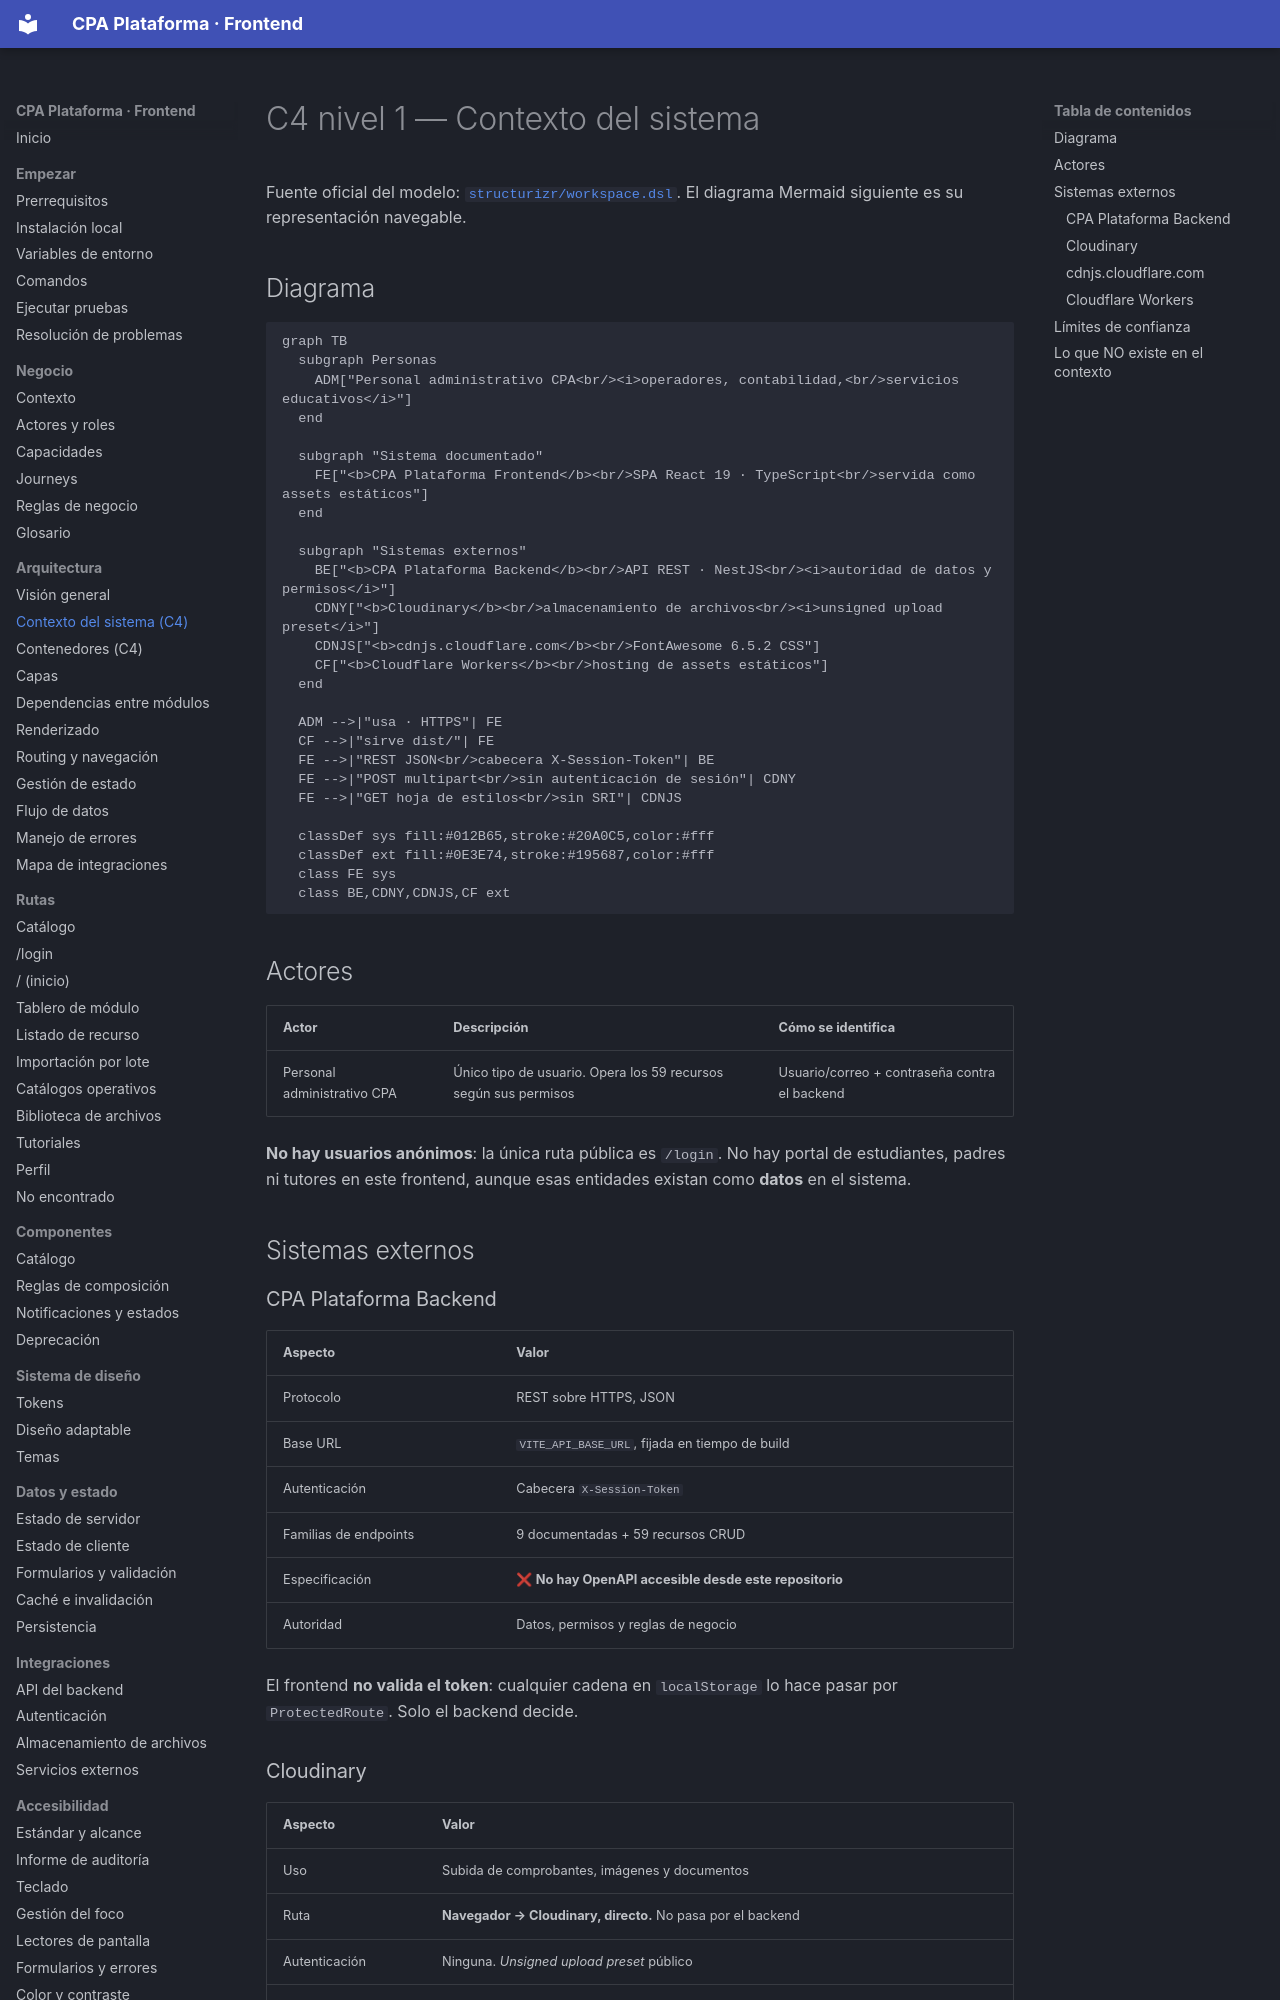

repository: PabloArauzCaballero/cpa_plataforma_frontend · page: architecture/system-context/index.html · generator: mkdocs

# C4 nivel 1 — Contexto del sistema

Fuente oficial del modelo: [`structurizr/workspace.dsl`](../../structurizr/workspace.dsl). El diagrama Mermaid siguiente es su representación navegable.

## Diagrama

```mermaid
graph TB
  subgraph Personas
    ADM["Personal administrativo CPA<br/><i>operadores, contabilidad,<br/>servicios educativos</i>"]
  end

  subgraph "Sistema documentado"
    FE["<b>CPA Plataforma Frontend</b><br/>SPA React 19 · TypeScript<br/>servida como assets estáticos"]
  end

  subgraph "Sistemas externos"
    BE["<b>CPA Plataforma Backend</b><br/>API REST · NestJS<br/><i>autoridad de datos y permisos</i>"]
    CDNY["<b>Cloudinary</b><br/>almacenamiento de archivos<br/><i>unsigned upload preset</i>"]
    CDNJS["<b>cdnjs.cloudflare.com</b><br/>FontAwesome 6.5.2 CSS"]
    CF["<b>Cloudflare Workers</b><br/>hosting de assets estáticos"]
  end

  ADM -->|"usa · HTTPS"| FE
  CF -->|"sirve dist/"| FE
  FE -->|"REST JSON<br/>cabecera X-Session-Token"| BE
  FE -->|"POST multipart<br/>sin autenticación de sesión"| CDNY
  FE -->|"GET hoja de estilos<br/>sin SRI"| CDNJS

  classDef sys fill:#012B65,stroke:#20A0C5,color:#fff
  classDef ext fill:#0E3E74,stroke:#195687,color:#fff
  class FE sys
  class BE,CDNY,CDNJS,CF ext
```

## Actores

| Actor | Descripción | Cómo se identifica |
| --- | --- | --- |
| Personal administrativo CPA | Único tipo de usuario. Opera los 59 recursos según sus permisos | Usuario/correo + contraseña contra el backend |

**No hay usuarios anónimos**: la única ruta pública es `/login`. No hay portal de estudiantes, padres ni tutores en este frontend, aunque esas entidades existan como **datos** en el sistema.

## Sistemas externos

### CPA Plataforma Backend

| Aspecto | Valor |
| --- | --- |
| Protocolo | REST sobre HTTPS, JSON |
| Base URL | `VITE_API_BASE_URL`, fijada en tiempo de build |
| Autenticación | Cabecera `X-Session-Token` |
| Familias de endpoints | 9 documentadas + 59 recursos CRUD |
| Especificación | ❌ **No hay OpenAPI accesible desde este repositorio** |
| Autoridad | Datos, permisos y reglas de negocio |

El frontend **no valida el token**: cualquier cadena en `localStorage` lo hace pasar por `ProtectedRoute`. Solo el backend decide.
